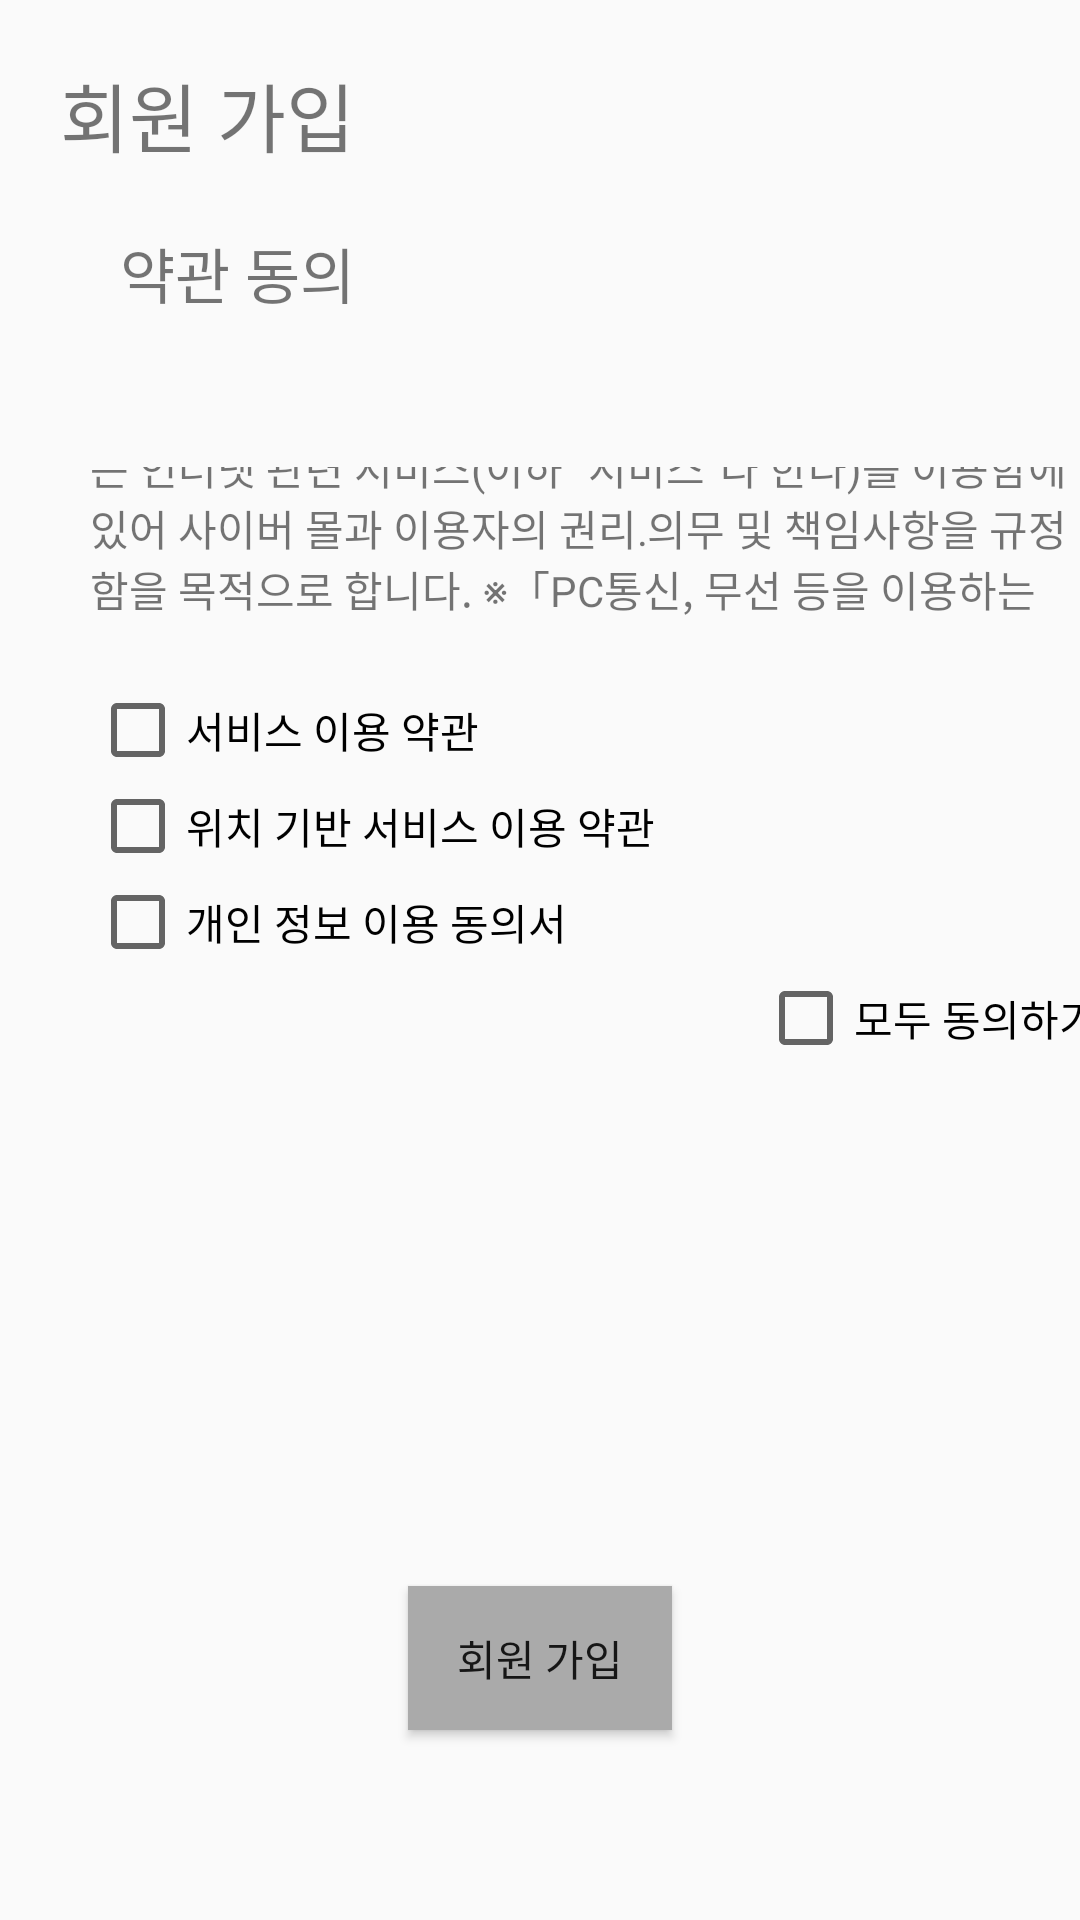

Layout XML and referenced resources for this Android screen:
<!-- AndroidManifest.xml: application theme AppTheme -->
<!-- res/layout/activity_sign_up_accept.xml -->
<?xml version="1.0" encoding="utf-8"?>
<LinearLayout xmlns:android="http://schemas.android.com/apk/res/android"
    xmlns:app="http://schemas.android.com/apk/res-auto"
    xmlns:tools="http://schemas.android.com/tools"
    android:layout_width="match_parent"
    android:layout_height="match_parent"
    android:orientation="vertical"
    tools:context=".SignUp_accept">

    <TextView
        android:id="@+id/tv_title"
        android:layout_width="wrap_content"
        android:layout_height="wrap_content"
        android:text="@string/signup"
        android:textSize="25sp"
        android:layout_marginTop="20sp"
        android:layout_marginLeft="20sp"
        android:layout_marginStart="20sp" />

    <TextView
        android:id="@+id/tv_accept_title"
        android:layout_width="wrap_content"
        android:layout_height="wrap_content"
        android:text="@string/signup_accept"
        android:textSize="20sp"
        android:layout_marginTop="20sp"
        android:layout_marginLeft="40sp"
        android:layout_marginStart="40sp" />

    <androidx.constraintlayout.widget.ConstraintLayout
        android:layout_width="336dp"
        android:layout_height="323dp"
        android:layout_marginLeft="30dp"
        android:layout_marginTop="50dp"
        android:layout_marginRight="30dp"
        android:layout_marginBottom="50dp"

        app:layout_constraintEnd_toStartOf="@+id/constraintLayout"
        app:layout_constraintStart_toStartOf="@+id/constraintLayout">

        <ScrollView
            android:id="@+id/scrollView2"
            android:layout_width="match_parent"
            android:layout_height="103dp"
            android:layout_marginEnd="4dp"
            android:layout_marginRight="4dp"
            app:layout_constraintBottom_toTopOf="parent"
            app:layout_constraintEnd_toEndOf="parent"
            app:layout_constraintEnd_toStartOf="@+id/linearLayout_acceptance"
            app:layout_constraintHorizontal_bias="0.0"
            app:layout_constraintStart_toStartOf="parent"
            app:layout_constraintTop_toTopOf="parent"
            app:layout_constraintVertical_bias="0.0">

            <TextView
                android:layout_width="match_parent"
                android:layout_height="wrap_content"
                android:text="@string/blahblah" />

        </ScrollView>



        <LinearLayout
            android:id="@+id/linearLayout_acceptance"
            android:layout_width="match_parent"
            android:layout_height="wrap_content"
            android:orientation="vertical"
            android:layout_marginTop="20dp"
            app:layout_constraintStart_toStartOf="parent"
            app:layout_constraintTop_toBottomOf="@+id/scrollView2">

            <CheckBox
                android:id="@+id/chk_service_accept"
                android:layout_width="wrap_content"
                android:layout_height="wrap_content"
                android:orientation="horizontal"
                android:text="@string/signup_service_accept"
                tools:layout_editor_absoluteX="16dp"
                tools:layout_editor_absoluteY="119dp" />
            <CheckBox
                android:id="@+id/chk_service_location"
                android:layout_width="wrap_content"
                android:layout_height="wrap_content"
                android:orientation="horizontal"
                android:text="@string/signup_service_location"
                tools:layout_editor_absoluteX="16dp"
                tools:layout_editor_absoluteY="119dp" />
            <CheckBox
                android:id="@+id/chk_personal_info"
                android:layout_width="wrap_content"
                android:layout_height="wrap_content"
                android:orientation="horizontal"
                android:text="@string/signup_personal_info"
                tools:layout_editor_absoluteX="16dp"
                tools:layout_editor_absoluteY="119dp" />


            <CheckBox
                android:id="@+id/chk_check_all"
                android:layout_width="wrap_content"
                android:layout_height="wrap_content"
                android:orientation="horizontal"
                android:text="@string/signup_checkAll"
                android:layout_gravity="right"
                tools:layout_editor_absoluteX="16dp"
                tools:layout_editor_absoluteY="119dp" />


        </LinearLayout>




    </androidx.constraintlayout.widget.ConstraintLayout>

    <android.widget.Button
        android:id="@+id/btn_gosignup"
        android:layout_width="wrap_content"
        android:layout_height="wrap_content"
        android:text="@string/signup"
        android:background="@android:color/darker_gray"
        android:layout_gravity="center_horizontal" />

</LinearLayout>
<!-- resources referenced by this layout -->
<resources>
  <string name="signup">회원 가입</string>
  <string name="signup_accept">약관 동의</string>
  <string name="signup_checkAll">모두 동의하기</string>
  <string name="signup_personal_info">개인 정보 이용 동의서</string>
  <string name="signup_service_accept">서비스 이용 약관</string>
  <string name="signup_service_location">위치 기반 서비스 이용 약관</string>
</resources>
